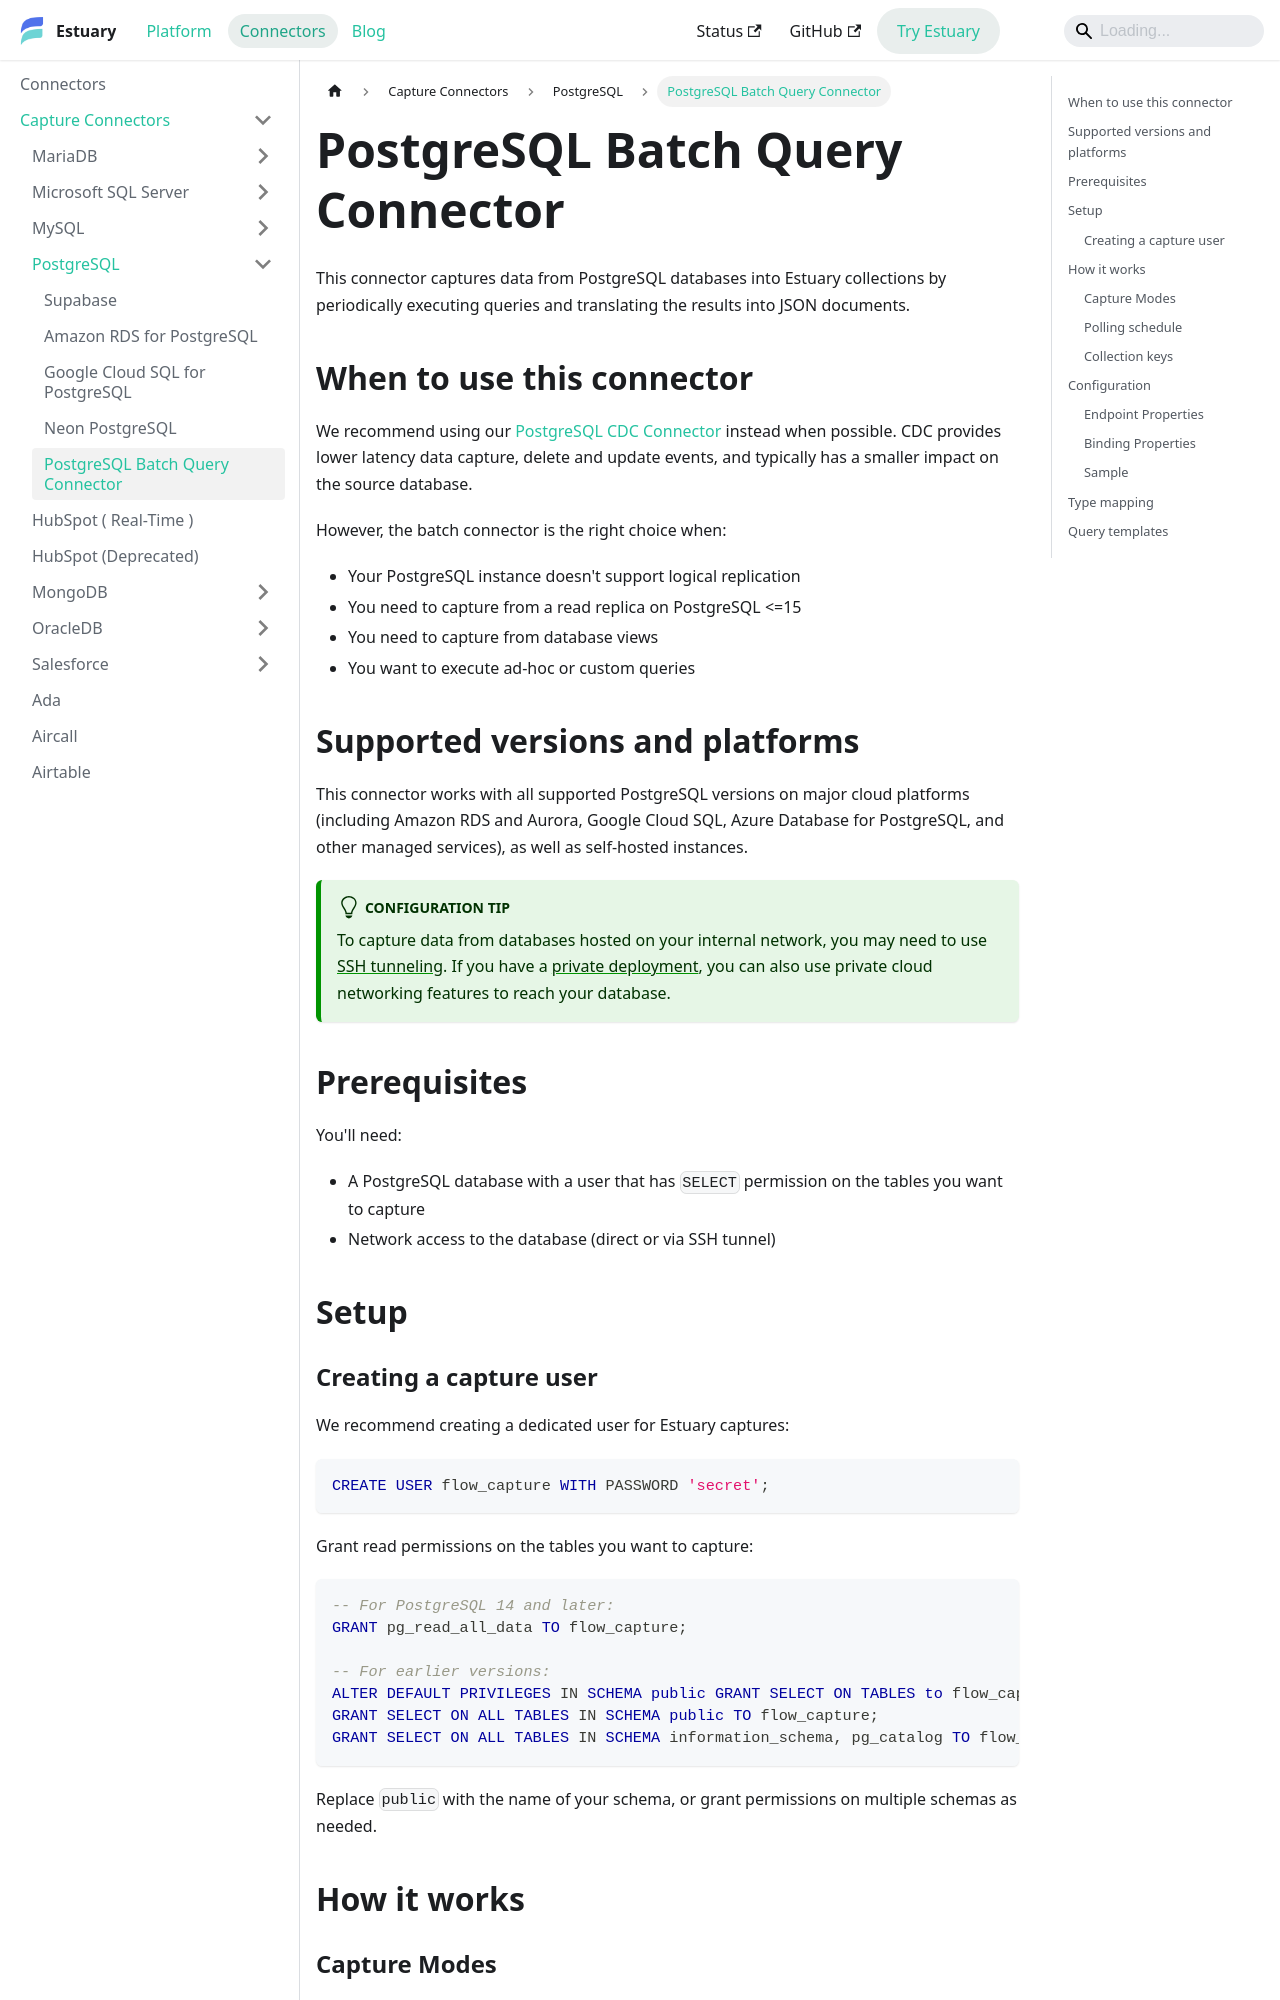

repository: estuary/flow · page: reference/Connectors/capture-connectors/PostgreSQL/postgres-batch/index.html · generator: docusaurus

---
description: Use the PostgreSQL Batch Query connector to capture tables, views, and custom SQL queries with configurable polling schedules, cursors, and SSH tunneling.
---

# PostgreSQL Batch Query Connector

This connector captures data from PostgreSQL databases into Estuary collections by
periodically executing queries and translating the results into JSON documents.

## When to use this connector

We recommend using our [PostgreSQL CDC Connector](http://go.estuary.dev/source-postgres)
instead when possible. CDC provides lower latency data capture, delete and
update events, and typically has a smaller impact on the source database.

However, the batch connector is the right choice when:

- Your PostgreSQL instance doesn't support logical replication
- You need to capture from a read replica on PostgreSQL \<=15
- You need to capture from database views
- You want to execute ad-hoc or custom queries

## Supported versions and platforms

This connector works with all supported PostgreSQL versions on major cloud
platforms (including Amazon RDS and Aurora, Google Cloud SQL, Azure Database
for PostgreSQL, and other managed services), as well as self-hosted instances.

:::tip Configuration Tip
To capture data from databases hosted on your internal network, you may need to
use [SSH tunneling](/guides/connect-network/). If you have a
[private deployment](/getting-started/deployment-options/#private-deployment),
you can also use private cloud networking features to reach your database.
:::

## Prerequisites

You'll need:

- A PostgreSQL database with a user that has `SELECT` permission on the tables
  you want to capture
- Network access to the database (direct or via SSH tunnel)

## Setup
